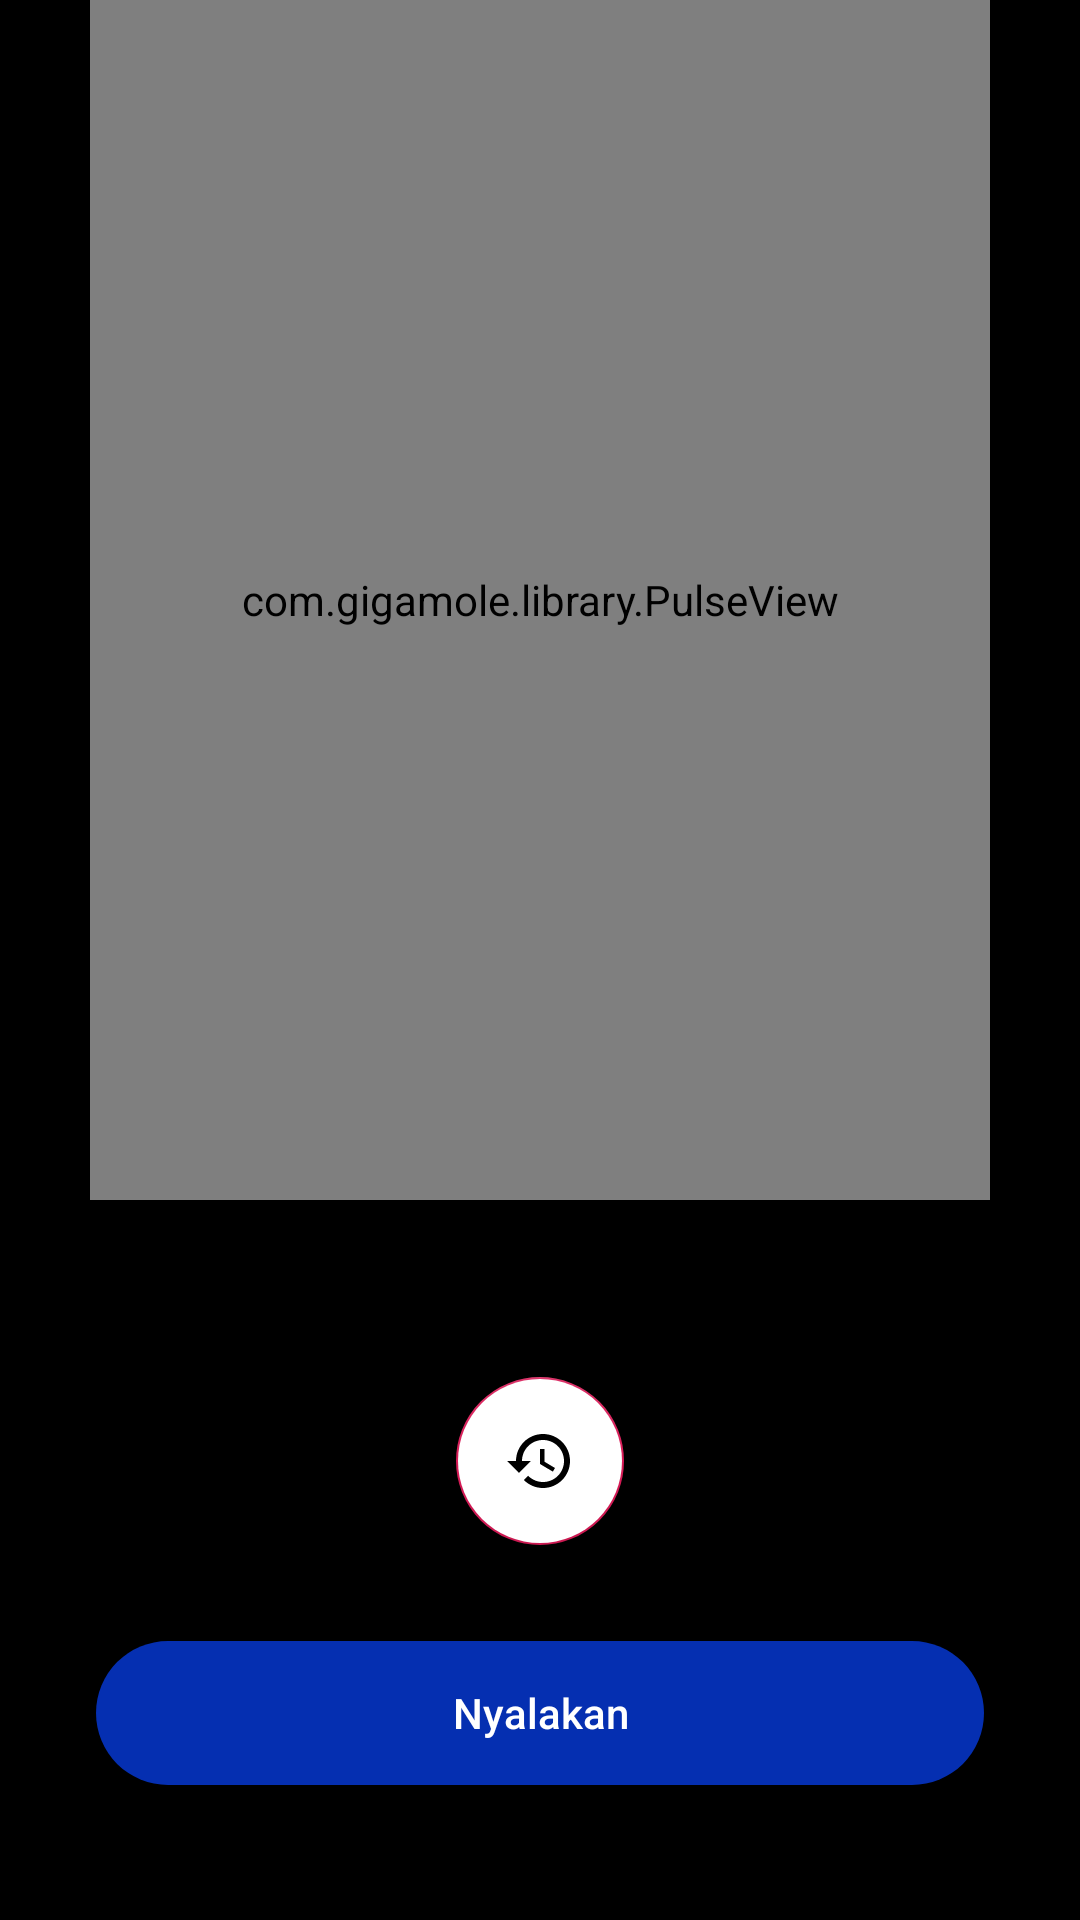

This screen was rendered from an Android layout file. Write that file and the resources it references.
<!-- AndroidManifest.xml: application theme AppTheme -->
<!-- res/layout/activity_main.xml -->
<?xml version="1.0" encoding="utf-8"?>
<androidx.constraintlayout.widget.ConstraintLayout xmlns:android="http://schemas.android.com/apk/res/android"
    xmlns:app="http://schemas.android.com/apk/res-auto"
    xmlns:tools="http://schemas.android.com/tools"
    android:layout_width="match_parent"
    android:background="@color/colorBlack"
    android:layout_height="match_parent"
    tools:context=".MainActivity">


    <com.gigamole.library.PulseView
        android:id="@+id/pv"
        android:layout_width="300dp"
        android:layout_height="400dp"
        app:layout_constraintEnd_toEndOf="parent"
        app:layout_constraintStart_toStartOf="parent"
        app:layout_constraintTop_toTopOf="parent"
        app:pv_alpha="70"
        app:pv_color="#FFF"
        app:pv_icon="@drawable/ic_adjust_black_24dp"
        app:pv_icon_height="200dp"
        app:pv_icon_width="200dp"
        app:pv_interpolator="@android:anim/linear_interpolator"
        app:pv_measure="height"
        app:pv_spawn_period="500" />

    <TextView
        android:id="@+id/tv_status"
        android:layout_width="match_parent"
        android:layout_height="wrap_content"
        android:gravity="center"
        android:text="Sedang ada tamu"
        android:textColor="#FFF"
        android:textSize="26sp"
        android:visibility="invisible"
        app:layout_constraintEnd_toEndOf="parent"
        app:layout_constraintStart_toStartOf="parent"
        app:layout_constraintTop_toBottomOf="@+id/pv" />

    <com.google.android.material.floatingactionbutton.FloatingActionButton
        android:id="@+id/fab_history"
        android:layout_width="wrap_content"
        android:layout_height="wrap_content"
        android:layout_marginTop="24dp"
        android:backgroundTint="#FFF"
        android:clickable="true"
        android:focusable="true"
        android:src="@drawable/ic_history_black_24dp"
        app:layout_constraintEnd_toEndOf="parent"
        app:layout_constraintStart_toStartOf="parent"
        app:layout_constraintTop_toBottomOf="@+id/tv_status" />

    <Button
        android:id="@+id/button"
        android:layout_width="0dp"
        android:layout_height="wrap_content"
        android:layout_marginStart="32dp"
        android:layout_marginLeft="32dp"
        android:layout_marginTop="32dp"
        android:layout_marginEnd="32dp"
        android:layout_marginRight="32dp"
        android:text="Nyalakan"
        android:textAllCaps="false"
        android:textColor="#FFF"
        android:background="@drawable/curve_blue"
        app:layout_constraintEnd_toEndOf="parent"
        app:layout_constraintStart_toStartOf="parent"
        app:layout_constraintTop_toBottomOf="@+id/fab_history" />
</androidx.constraintlayout.widget.ConstraintLayout>
<!-- resources referenced by this layout -->
<resources>
  <color name="colorBlack">#000000</color>
  <!-- drawable curve_blue (drawable) -->
  <?xml version="1.0" encoding="utf-8"?>
  <shape xmlns:android="http://schemas.android.com/apk/res/android">
  
      <solid
          android:color="#052FB1"/>
      <corners
          android:bottomLeftRadius="100dp"
          android:bottomRightRadius="100dp"
          android:topLeftRadius="100dp"
          android:topRightRadius="100dp"/>
  
  </shape>
  <!-- drawable ic_adjust_black_24dp (drawable) -->
  <vector android:height="24dp" android:tint="#8A0206"
      android:viewportHeight="24.0" android:viewportWidth="24.0"
      android:width="24dp" xmlns:android="http://schemas.android.com/apk/res/android">
      <path android:fillColor="#FF000000" android:pathData="M12,2C6.49,2 2,6.49 2,12s4.49,10 10,10 10,-4.49 10,-10S17.51,2 12,2zM12,20c-4.41,0 -8,-3.59 -8,-8s3.59,-8 8,-8 8,3.59 8,8 -3.59,8 -8,8zM15,12c0,1.66 -1.34,3 -3,3s-3,-1.34 -3,-3 1.34,-3 3,-3 3,1.34 3,3z"/>
  </vector>
  <!-- drawable ic_history_black_24dp (drawable) -->
  <vector xmlns:android="http://schemas.android.com/apk/res/android"
          android:width="64dp"
          android:height="64dp"
          android:viewportWidth="24.0"
          android:viewportHeight="24.0">
      <path
          android:fillColor="#FF000000"
          android:pathData="M13,3c-4.97,0 -9,4.03 -9,9L1,12l3.89,3.89 0.07,0.14L9,12L6,12c0,-3.87 3.13,-7 7,-7s7,3.13 7,7 -3.13,7 -7,7c-1.93,0 -3.68,-0.79 -4.94,-2.06l-1.42,1.42C8.27,19.99 10.51,21 13,21c4.97,0 9,-4.03 9,-9s-4.03,-9 -9,-9zM12,8v5l4.28,2.54 0.72,-1.21 -3.5,-2.08L13.5,8L12,8z"/>
  </vector>
  <style name="AppTheme" parent="Theme.AppCompat.Light.DarkActionBar">
          
          <item name="colorPrimary">@color/colorPrimary</item>
          <item name="colorPrimaryDark">@color/colorPrimaryDark</item>
          <item name="colorAccent">@color/colorAccent</item>
      </style>
  <color name="colorPrimary">#202020</color>
  <color name="colorPrimaryDark">#000000</color>
  <color name="colorAccent">#D81B57</color>
</resources>
